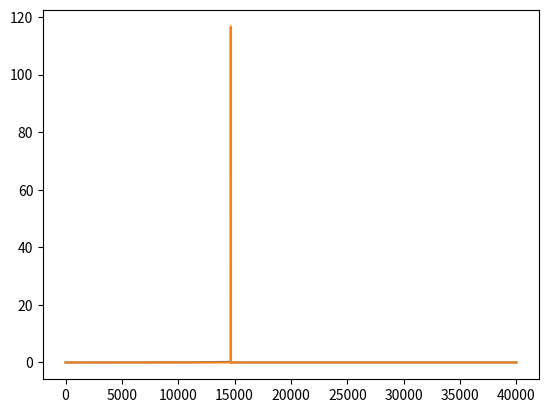
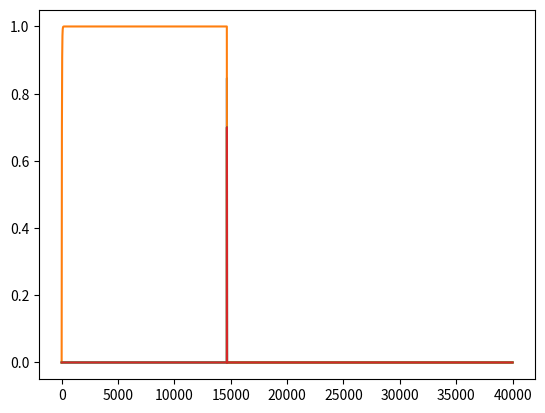

Generate these figures, in order, with matplotlib:
from scipy.integrate import odeint
from numpy import linspace
from math import pi, sin
from matplotlib.pyplot import *

# class compartment:
#     """Single Compartment of model, consitent of update function with respective t, membrane voltage etc."""

#     def updateStep(self):
#         self.rec = odeint(self.ddt,self.d0,linspace(0,self.tstop,self.tstop/self.dt)) # Time is in milliseconds
        
#     def __init__(self,tstop, dt, dCompdt):
#         self.tstop = tstop
#         self.dt = dt
#         self.nsteps = tstop/dt
#         self.ddt = dCompdt

# class neuron:
#     """Composed of multiple compartments that may depend on each other"""

#     def __init__(self,comparts):
def inj(t):
    return ((t>1000 and t<1500) or (t>2000 and t<2500))*0.0001#*(sin(t/(2*pi*10)+1))

AM=22
BM=13
AH=0.5
BH=4
AN=1.5
BN=0.1
AQ=1.5
BQ=0.025

def ddt(V,t,p):
    # V[0] = dendrite voltage
    # V[1] = Soma Voltage
    # V[2] = m/dt
    # V[3] = h/dt
    # V[4] = n/dt
    # V[5] = q/dt
    if not p.state and V[1]>0.01:
        p.state = True
    if p.state:#p.threshold:
        a_m=AM
        b_m=0
        a_h=0
        b_h=BH
        a_n=AN
        b_n=0
        a_q=AQ
        b_q=0
        if (t-p.t0>0.6):
            # print(f"{t} : {p.t0}")
            p.state=False
    else:
        a_m=0
        b_m=BM
        a_h=AH
        b_h=0
        a_n=0
        b_n=BN
        a_q=0
        b_q=BQ

    Iion = p.gNa * V[2]**3 * V[3]*(V[1]-p.ENa) +\
           p.gKf * V[4]**4 * (V[1]-p.EK) +\
           p.gKs * V[5]**2 * (V[1]-p.EK)
        
    dVdt = [
        (-p.Isyn_d-p.gld*(V[0]-p.El)-p.gc*(V[0]-V[1])+p.Iinj_d(t))/p.Cd,
        (-p.Isyn_s-p.gls*(V[1]-p.El)-p.gc*(V[1]-V[0])-Iion+p.Iinj_s(t))/p.Cs,
        a_m*(1-V[2])-b_h*V[2],
        a_h*(1-V[3])-b_h*V[3],
        a_n*(1-V[4])-b_n*V[4],
        a_q*(1-V[5])-b_q*V[5]
    ]
    # print(dVdt[0])
    return dVdt


class Object(object):
    pass
p = Object()

# Whether pulse is active
p.state=False
p.t0=0 # time of last pulse

# Sodium parameters
p.ENa=120 #equilibrium
p.gNa=30  #maximal conductance

# Potassium parameters
p.EK=-10  #equilibrium
p.gKf=4   #maximal fast conductance
p.gKs=16  #maximal slow conductance

# Leak parameters
p.El=0    # equilibrium leak

# Resistance of dendrite and soma
p.Rmd=12350 #Ohm cm^2
p.Rms=1075  #Ohm cm^2
# length of dendrite and soma
p.ld=5800   #um 5519-6789
p.ls=79     #um 77.5-82.5
## Convert units to cm
p.ld=p.ld/1000
p.ls=p.ls/1000
## End convert units

# Radius of dendrite and soma
p.rd=79/2   #um 38.75-41.75
p.rs=50/2   #um 20.75-31.75
## Convert units to cm
p.rd=p.ld/1000
p.rs=p.ls/1000
## End convert units

# maximal conductance of dendrite and soma
p.gld= (2*pi*p.rd*p.ld)/(p.Rmd)
p.gls= (2*pi*p.rs*p.ls)/(p.Rms)

p.Ri = 50 # Ohm cm : Cytoplasm resistance

# Rheobase of soma
p.rheo = 4.5 #nA: 3.5-6.5

# Calculate coupling parameter between soma and dendrite
p.gc = 2 / ( ((p.Ri*p.ld)/(pi*p.rd**2)) + ((p.Ri*p.ls)/(pi*p.rs**2)) )

# Calculate rn from conductances and coupling:
p.rn = 1/(p.gls + (p.gld*p.gc)/(p.gld+p.gc) )

# Calculate threshold of soma
p.threshold = p.rheo*p.rn
print(p.threshold)

p.Iinj_d = inj
p.Iinj_s = lambda t: 0

p.Isyn_d=0
p.Isyn_s=0

dt=0.1
tstop=4000

# Set capacitances
p.Cm=1 # Memrane specific capacitance
p.Cd=2*pi*p.rd*p.ld*p.Cm # dendrite capacitance
p.Cs=2*pi*p.rs*p.ls*p.Cm # soma capacitance

sol = odeint(ddt,[0,0,0,0,0,0],linspace(0,tstop,int(tstop/dt)),args=(p,))

plot(sol[:,0])
plot(sol[:,1])
show()
plot(sol[:,2:])
show()
